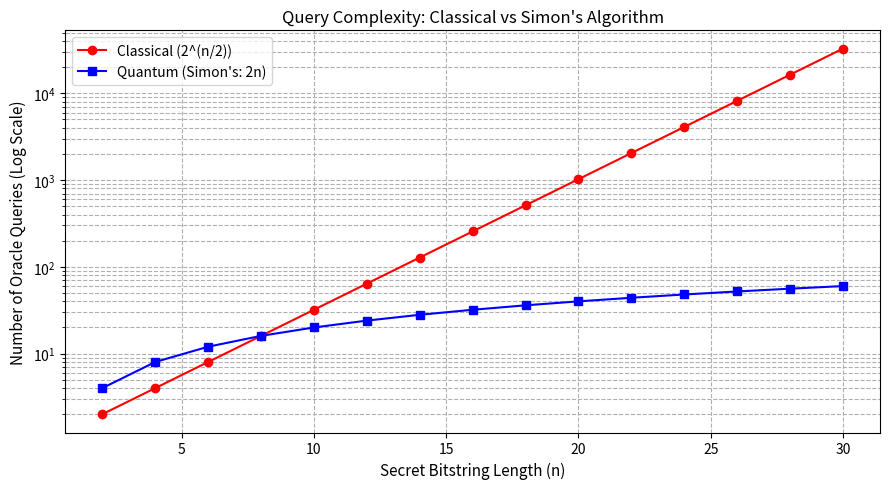

Generate this figure with matplotlib:
import matplotlib.pyplot as plt
import numpy as np

# String lengths from 2 to 30 bits
bit_lengths = np.arange(2, 31, 2)

# Quantum queries: Simon's algorithm requires O(n) queries (approx 2 * n)
quantum_queries = 2 * bit_lengths

# Classical queries: Requires finding collision via Birthday Paradox O(2^(n/2))
classical_queries = 2 ** (bit_lengths / 2)

print("=== REAL-WORLD: QUERY COMPLEXITY COMPARISON ===")
print("Bit Length (n) | Quantum Queries (2n) | Classical Queries (2^(n/2))")
print("-" * 65)
for n, q, c in zip(
    bit_lengths[:8], quantum_queries[:8], classical_queries[:8]
):
    print(f"{n:<14} | {q:<20} | {int(c):<25}")

plt.figure(figsize=(9, 5))
plt.plot(bit_lengths, classical_queries, "r-o", label="Classical (2^(n/2))")
plt.plot(bit_lengths, quantum_queries, "b-s", label="Quantum (Simon's: 2n)")
plt.yscale("log")
plt.xlabel("Secret Bitstring Length (n)", fontsize=11)
plt.ylabel("Number of Oracle Queries (Log Scale)", fontsize=11)
plt.title("Query Complexity: Classical vs Simon's Algorithm", fontsize=12)
plt.legend()
plt.grid(True, which="both", ls="--")
plt.tight_layout()
plt.savefig("simon_speedup.png")
print("\nPlot saved successfully as 'simon_speedup.png'.")
